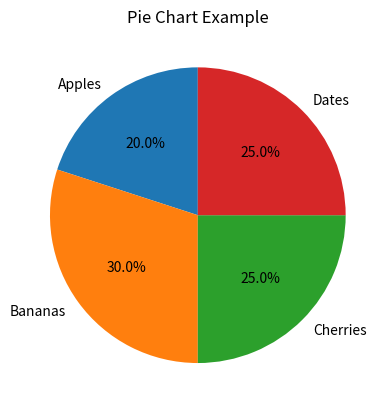

Write the Python code that produced this figure.
import matplotlib.pyplot as plt

sizes = [20, 30, 25, 25]
labels = ["Apples", "Bananas", "Cherries", "Dates"]

plt.pie(sizes, labels=labels, autopct="%1.1f%%", startangle=90)
plt.title("Pie Chart Example")
plt.show()
